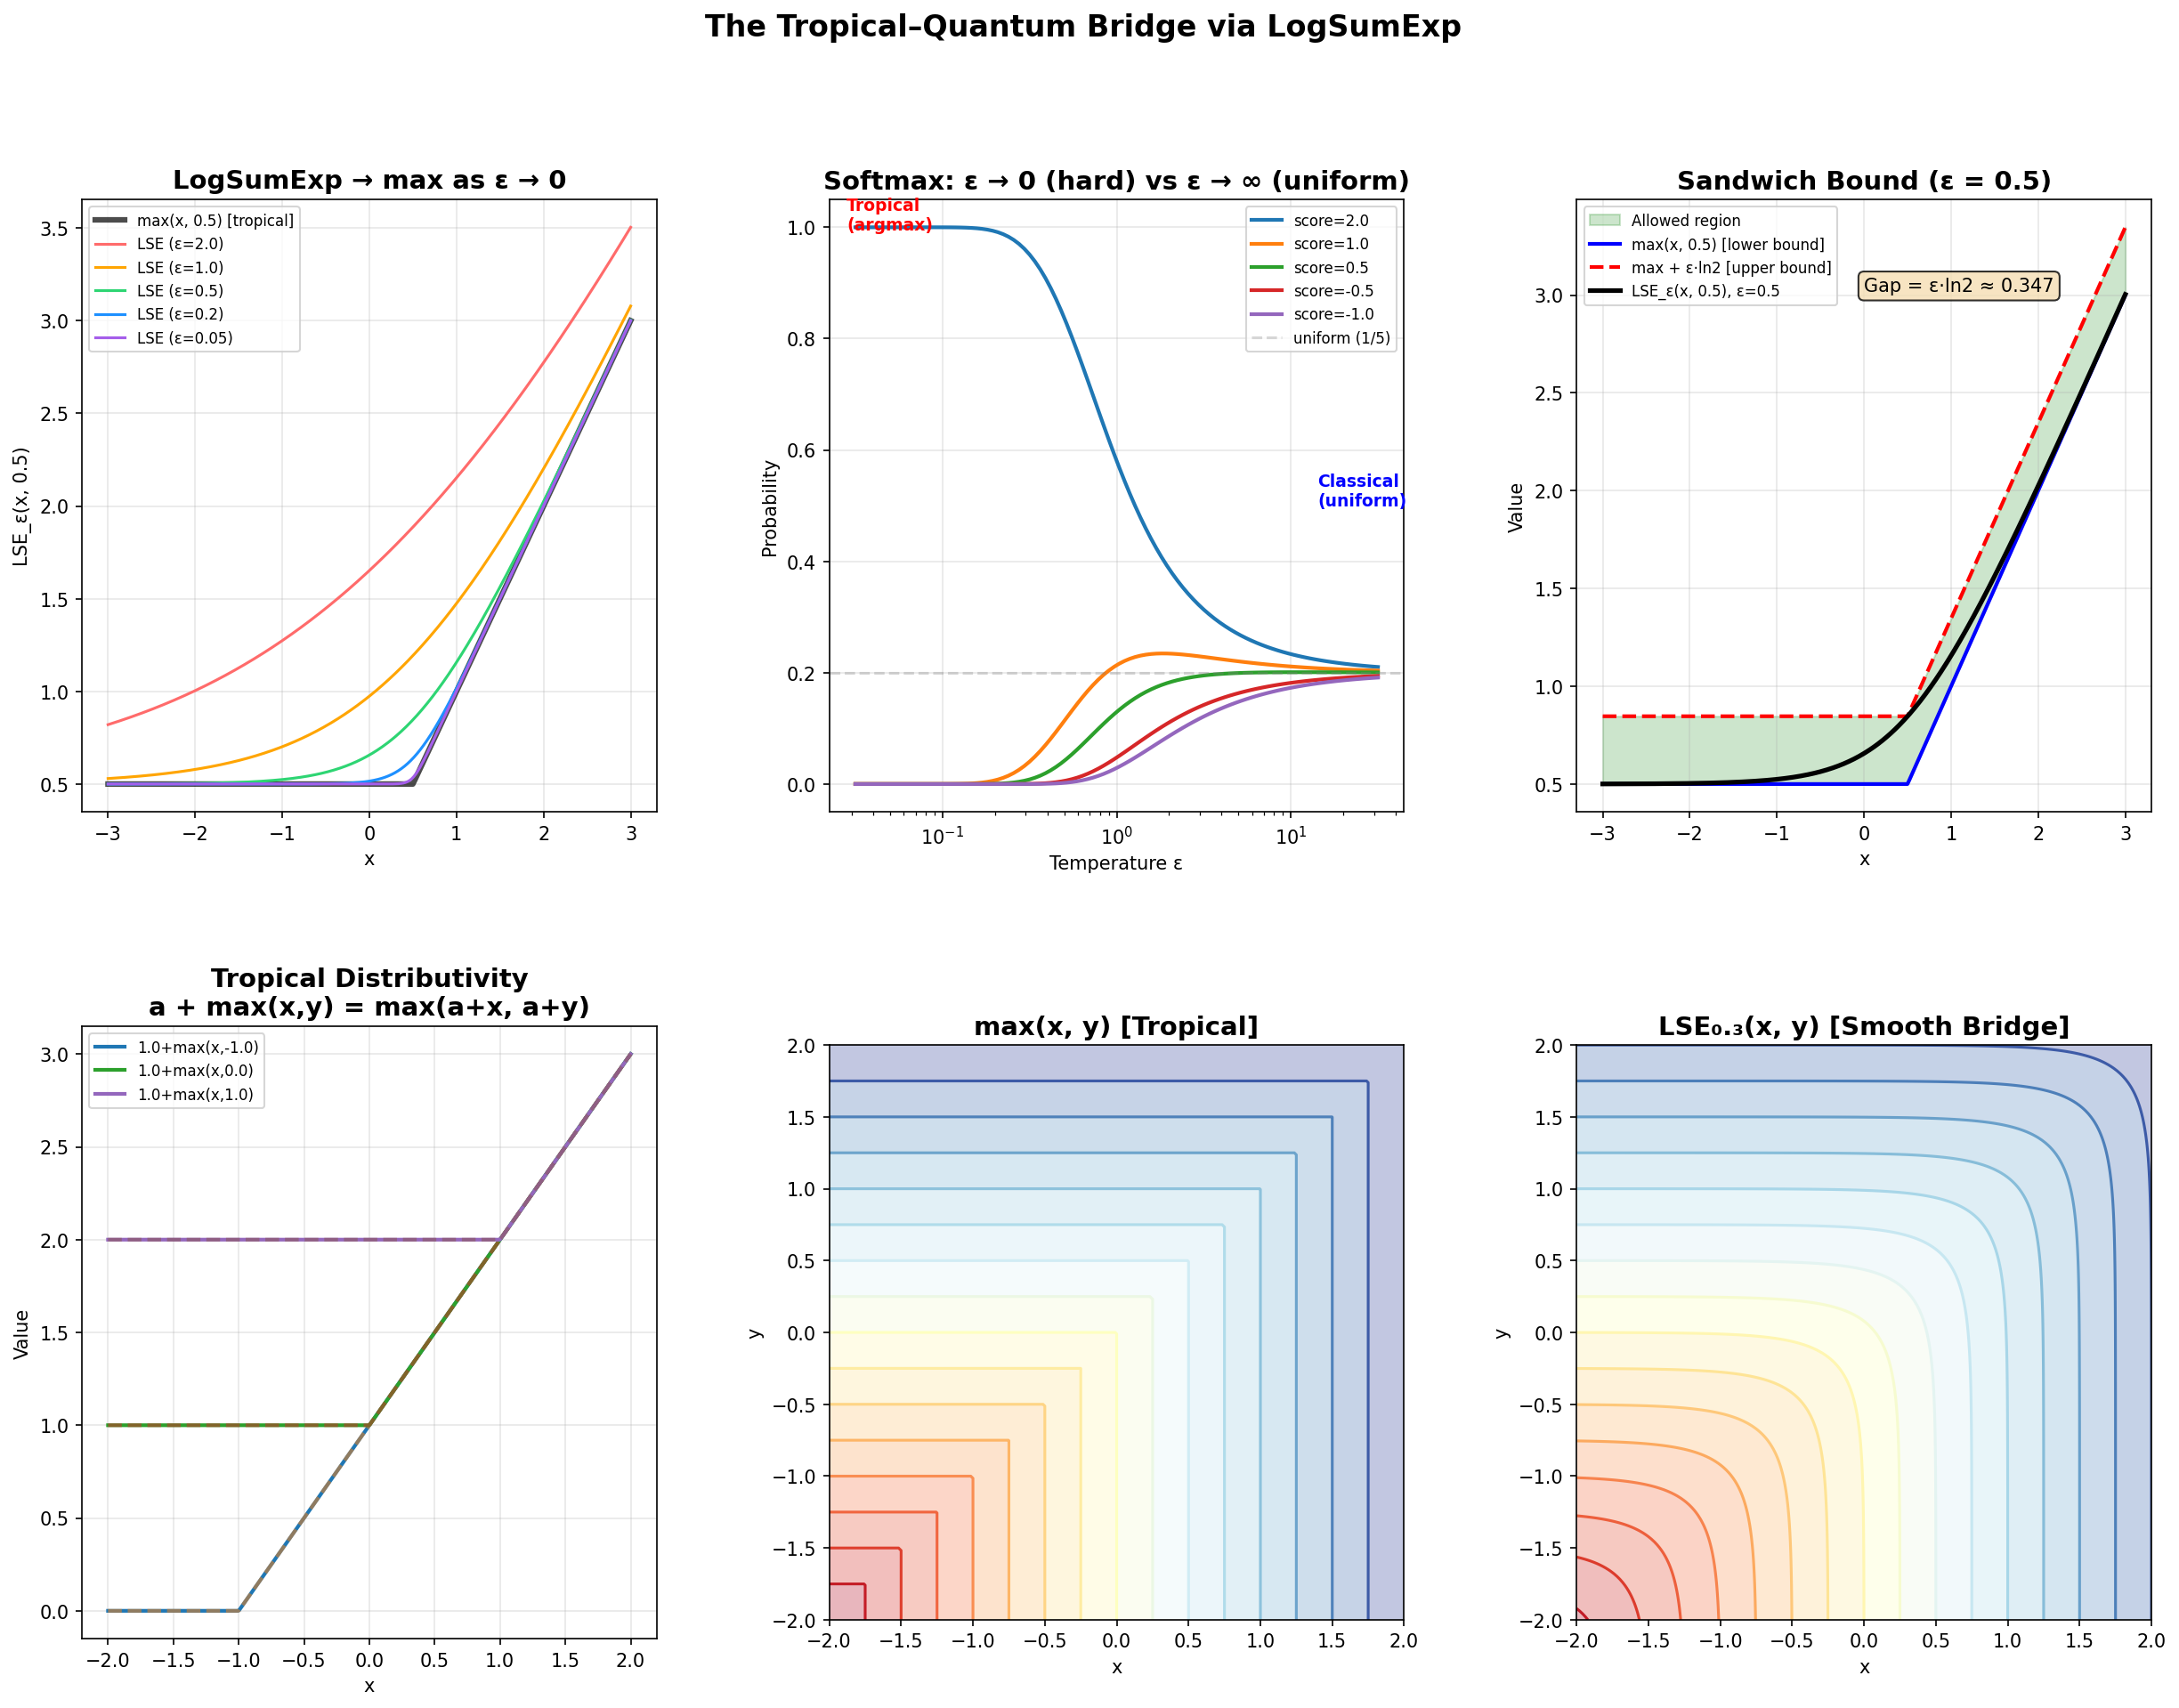

Recreate this plot in Python.
#!/usr/bin/env python3
"""
Tropical–Quantum Bridge Demo

Demonstrates the ε-interpolation between tropical (max) and classical arithmetic
via the LogSumExp function.

Visualizations:
1. LSE_ε(x, y) for various ε values → convergence to max(x, y)
2. Softmax temperature sweep → from uniform to one-hot
3. The sandwich bound: max ≤ LSE ≤ max + ε·ln2
4. Tropical semiring operations
5. 2D contour comparison: max vs LSE
"""

import numpy as np
import matplotlib.pyplot as plt
from matplotlib.gridspec import GridSpec
from mpl_toolkits.mplot3d import Axes3D

# ──────────────────────────────────────────────────────────
# Core functions
# ──────────────────────────────────────────────────────────

def logsumexp(eps, x, y):
    """LogSumExp with temperature ε."""
    # Numerically stable version
    m = np.maximum(x, y)
    return m + eps * np.log(np.exp((x - m) / eps) + np.exp((y - m) / eps))

def softmax_probs(eps, x, y):
    """Softmax probabilities for two values."""
    m = np.maximum(x, y)
    e1 = np.exp((x - m) / eps)
    e2 = np.exp((y - m) / eps)
    s = e1 + e2
    return e1 / s, e2 / s

# ──────────────────────────────────────────────────────────

fig = plt.figure(figsize=(20, 14))
gs = GridSpec(2, 3, figure=fig, hspace=0.35, wspace=0.3)

# ──────────────────────────────────────────────────────────
# 1. LSE convergence to max as ε → 0
# ──────────────────────────────────────────────────────────

x = np.linspace(-3, 3, 500)
y_fixed = 0.5  # Fixed y value

ax1 = fig.add_subplot(gs[0, 0])
ax1.plot(x, np.maximum(x, y_fixed), 'k-', linewidth=3, label='max(x, 0.5) [tropical]', alpha=0.7)

colors = ['#ff6b6b', '#ffa502', '#2ed573', '#1e90ff', '#a55eea']
epsilons = [2.0, 1.0, 0.5, 0.2, 0.05]
for eps_val, color in zip(epsilons, colors):
    lse = logsumexp(eps_val, x, y_fixed)
    ax1.plot(x, lse, color=color, linewidth=1.5, label=f'LSE (ε={eps_val})')

ax1.set_title('LogSumExp → max as ε → 0', fontsize=14, fontweight='bold')
ax1.set_xlabel('x')
ax1.set_ylabel('LSE_ε(x, 0.5)')
ax1.legend(fontsize=8)
ax1.grid(True, alpha=0.3)

# ──────────────────────────────────────────────────────────
# 2. Softmax temperature sweep
# ──────────────────────────────────────────────────────────

scores = np.array([2.0, 1.0, 0.5, -0.5, -1.0])
eps_range = np.logspace(-1.5, 1.5, 100)

ax2 = fig.add_subplot(gs[0, 1])
for i, score in enumerate(scores):
    probs = []
    for eps_val in eps_range:
        # Softmax for multiple values
        exp_vals = np.exp(scores / eps_val - np.max(scores) / eps_val)
        p = exp_vals / np.sum(exp_vals)
        probs.append(p[i])
    ax2.semilogx(eps_range, probs, linewidth=2, label=f'score={score}')

ax2.axhline(y=0.2, color='gray', linestyle='--', alpha=0.3, label='uniform (1/5)')
ax2.set_title('Softmax: ε → 0 (hard) vs ε → ∞ (uniform)', fontsize=14, fontweight='bold')
ax2.set_xlabel('Temperature ε')
ax2.set_ylabel('Probability')
ax2.legend(fontsize=8)
ax2.grid(True, alpha=0.3)
ax2.annotate('Tropical\n(argmax)', xy=(0.03, 0.95), fontsize=9, color='red',
            xycoords='axes fraction', fontweight='bold')
ax2.annotate('Classical\n(uniform)', xy=(0.85, 0.5), fontsize=9, color='blue',
            xycoords='axes fraction', fontweight='bold')

# ──────────────────────────────────────────────────────────
# 3. Sandwich bounds: max ≤ LSE ≤ max + ε·ln2
# ──────────────────────────────────────────────────────────

eps_val = 0.5
ax3 = fig.add_subplot(gs[0, 2])
max_xy = np.maximum(x, y_fixed)
lse_xy = logsumexp(eps_val, x, y_fixed)
upper = max_xy + eps_val * np.log(2)

ax3.fill_between(x, max_xy, upper, alpha=0.2, color='green', label='Allowed region')
ax3.plot(x, max_xy, 'b-', linewidth=2, label='max(x, 0.5) [lower bound]')
ax3.plot(x, upper, 'r--', linewidth=2, label=f'max + ε·ln2 [upper bound]')
ax3.plot(x, lse_xy, 'k-', linewidth=2.5, label=f'LSE_ε(x, 0.5), ε={eps_val}')
ax3.set_title(f'Sandwich Bound (ε = {eps_val})', fontsize=14, fontweight='bold')
ax3.set_xlabel('x')
ax3.set_ylabel('Value')
ax3.legend(fontsize=8)
ax3.grid(True, alpha=0.3)
ax3.annotate(f'Gap = ε·ln2 ≈ {eps_val*np.log(2):.3f}',
            xy=(0.5, 0.85), fontsize=10, xycoords='axes fraction',
            bbox=dict(boxstyle='round', facecolor='wheat', alpha=0.8))

# ──────────────────────────────────────────────────────────
# 4. Tropical semiring: distributivity
# ──────────────────────────────────────────────────────────

a_val = 1.0
ax4 = fig.add_subplot(gs[1, 0])
y_vals = np.linspace(-2, 2, 500)
x_vals = np.linspace(-2, 2, 500)

# a + max(x, y) = max(a+x, a+y)
for y_val in [-1.0, 0.0, 1.0]:
    lhs = a_val + np.maximum(x_vals, y_val)
    rhs = np.maximum(a_val + x_vals, a_val + y_val)
    ax4.plot(x_vals, lhs, linewidth=2, label=f'{a_val}+max(x,{y_val})')
    ax4.plot(x_vals, rhs, '--', linewidth=2, alpha=0.5)

ax4.set_title('Tropical Distributivity\na + max(x,y) = max(a+x, a+y)', fontsize=14, fontweight='bold')
ax4.set_xlabel('x')
ax4.set_ylabel('Value')
ax4.legend(fontsize=8)
ax4.grid(True, alpha=0.3)

# ──────────────────────────────────────────────────────────
# 5. 2D contour: max vs LSE
# ──────────────────────────────────────────────────────────

xx, yy = np.meshgrid(np.linspace(-2, 2, 200), np.linspace(-2, 2, 200))

ax5 = fig.add_subplot(gs[1, 1])
max_vals = np.maximum(xx, yy)
ax5.contour(xx, yy, max_vals, levels=15, cmap='RdYlBu')
ax5.contourf(xx, yy, max_vals, levels=15, cmap='RdYlBu', alpha=0.3)
ax5.set_title('max(x, y) [Tropical]', fontsize=14, fontweight='bold')
ax5.set_xlabel('x')
ax5.set_ylabel('y')
ax5.set_aspect('equal')

ax6 = fig.add_subplot(gs[1, 2])
lse_vals = logsumexp(0.3, xx, yy)
ax6.contour(xx, yy, lse_vals, levels=15, cmap='RdYlBu')
ax6.contourf(xx, yy, lse_vals, levels=15, cmap='RdYlBu', alpha=0.3)
ax6.set_title('LSE₀.₃(x, y) [Smooth Bridge]', fontsize=14, fontweight='bold')
ax6.set_xlabel('x')
ax6.set_ylabel('y')
ax6.set_aspect('equal')

plt.suptitle('The Tropical–Quantum Bridge via LogSumExp', fontsize=16, fontweight='bold', y=0.98)
plt.savefig('/workspace/request-project/CrossCutting/demos/tropical_quantum_demo.png', dpi=150, bbox_inches='tight')
plt.close()

print("✓ Tropical–quantum bridge demo saved to tropical_quantum_demo.png")

# ──────────────────────────────────────────────────────────
# Numerical verification
# ──────────────────────────────────────────────────────────
print("\n=== Numerical Verification ===")
test_x, test_y = 2.3, -1.7
for eps in [1.0, 0.5, 0.1, 0.01]:
    lse = logsumexp(eps, test_x, test_y)
    mx = max(test_x, test_y)
    print(f"ε={eps:6.3f}: max={mx:.3f}, LSE={lse:.6f}, gap={lse-mx:.6f}, ε·ln2={eps*np.log(2):.6f}, "
          f"within bound: {lse - mx <= eps * np.log(2) + 1e-10}")

# Softmax sums to 1
p1, p2 = softmax_probs(1.0, 3.0, -1.0)
print(f"\nSoftmax({3.0}, {-1.0}): p1={p1:.6f}, p2={p2:.6f}, sum={p1+p2:.10f}")
